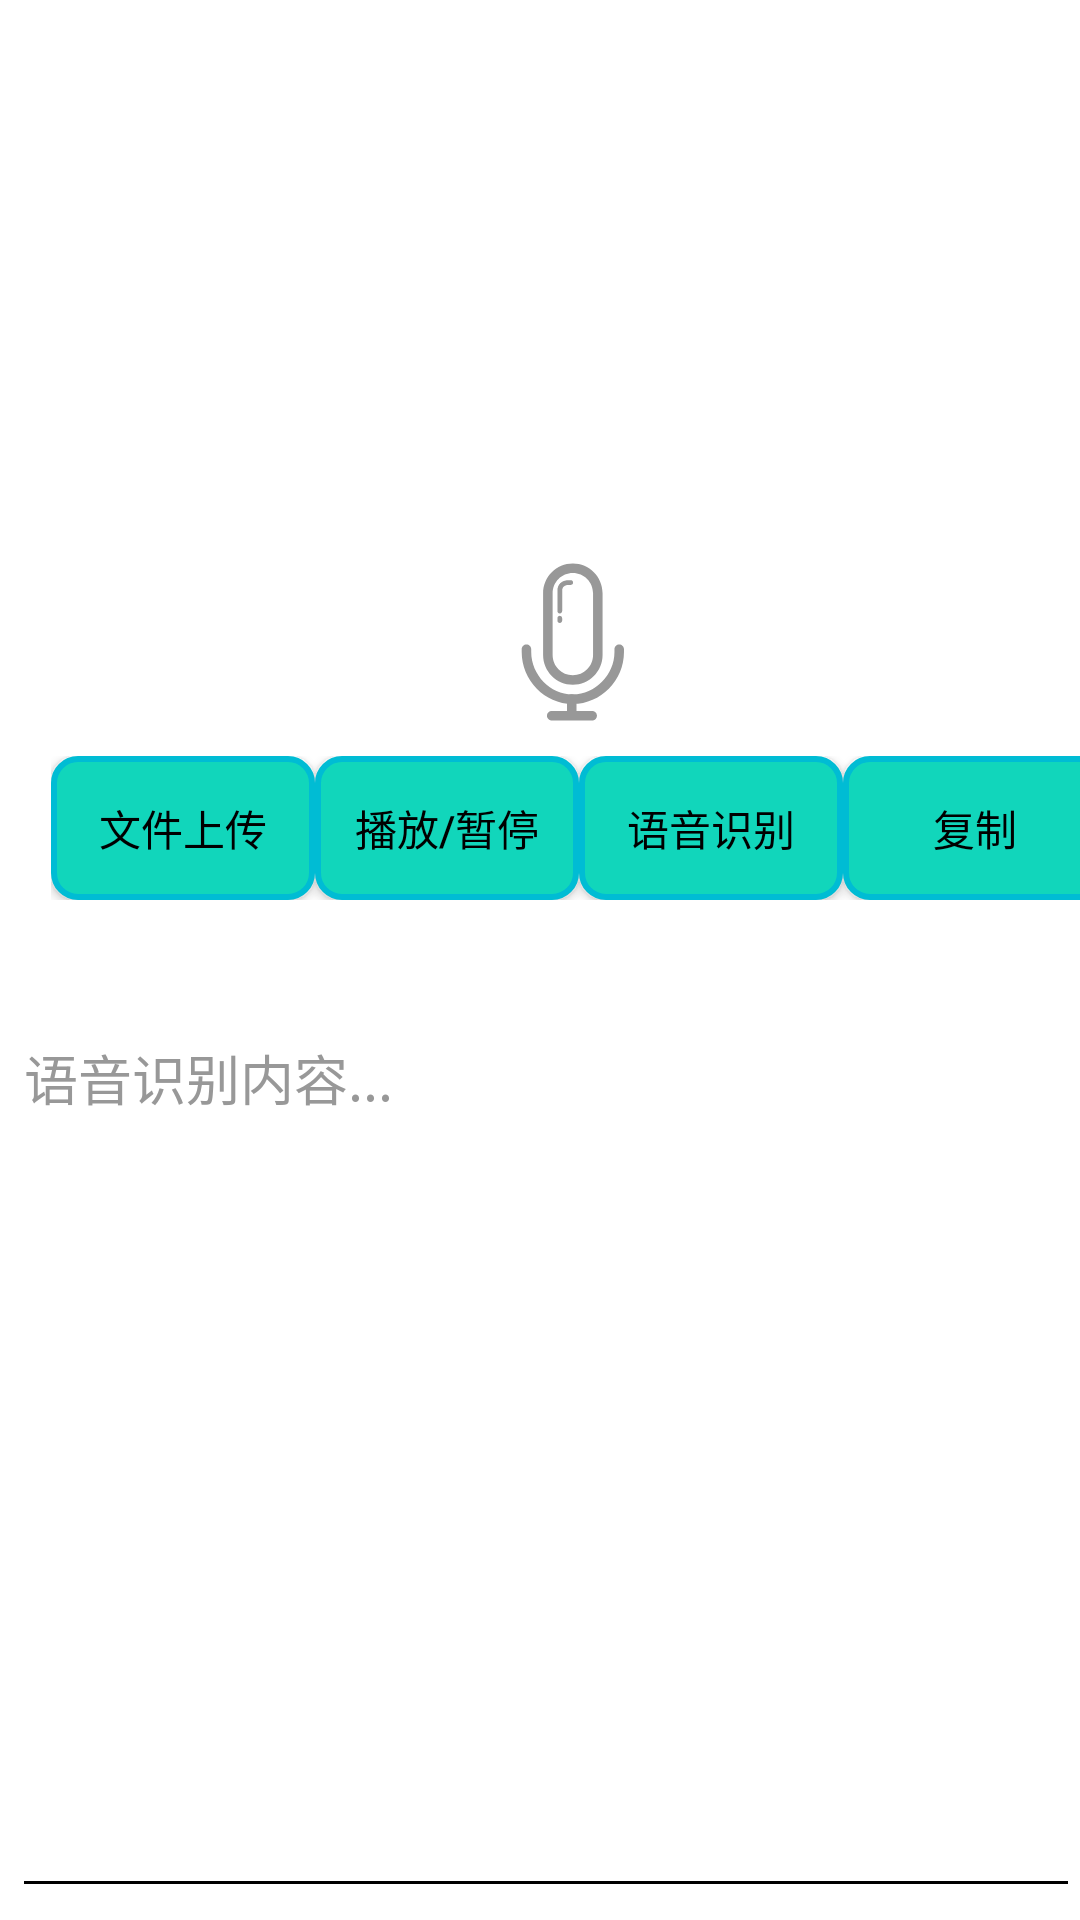

This screen was rendered from an Android layout file. Write that file and the resources it references.
<!-- AndroidManifest.xml: application theme Theme.myLight -->
<!-- res/layout/fragment_asr.xml -->
<?xml version="1.0" encoding="utf-8"?>
<androidx.constraintlayout.widget.ConstraintLayout xmlns:android="http://schemas.android.com/apk/res/android"
    xmlns:app="http://schemas.android.com/apk/res-auto"
    xmlns:tools="http://schemas.android.com/tools"
    android:layout_width="match_parent"
    android:layout_height="match_parent"
    tools:context=".ui.asr.AsrFragment">
    <LinearLayout
        android:id="@+id/linearLayout4"
        android:layout_width="wrap_content"
        android:layout_height="wrap_content"
        android:layout_marginStart="17dp"
        android:layout_marginBottom="36dp"
        android:orientation="horizontal"
        app:layout_constraintBottom_toTopOf="@+id/scrollView3"
        app:layout_constraintStart_toStartOf="parent">
        <Button
            android:id="@+id/buttonClear"
            android:layout_width="wrap_content"
            android:layout_height="wrap_content"
            android:layout_weight="1"
            android:background="@drawable/button_style"
            android:text="文件上传" />
        <Button
            android:id="@+id/buttonPlayMusic"
            android:layout_width="wrap_content"
            android:layout_height="wrap_content"
            android:layout_weight="1"
            android:background="@drawable/button_style"
            android:text="播放/暂停" />
        <Button
            android:id="@+id/buttonAsr"
            android:layout_width="wrap_content"
            android:layout_height="wrap_content"
            android:layout_weight="1"
            android:background="@drawable/button_style"
            android:text="语音识别" />
        <Button
            android:id="@+id/buttonCopy"
            android:layout_width="wrap_content"
            android:layout_height="wrap_content"
            android:layout_weight="1"
            android:background="@drawable/button_style"
            android:text="复制" />
    </LinearLayout>
    <LinearLayout
        android:layout_width="322dp"
        android:layout_height="254dp"
        android:layout_marginStart="32dp"
        android:layout_marginBottom="50dp"
        android:orientation="vertical"
        app:layout_constraintBottom_toTopOf="@+id/linearLayout4"
        app:layout_constraintStart_toStartOf="parent">
        <ImageView
            android:id="@+id/recordingIndicator"
            android:layout_width="184dp"
            android:layout_height="173dp"
            android:layout_centerInParent="true"
            android:layout_marginStart="68dp"
            android:layout_marginTop="16dp"
            android:contentDescription="recording"
            android:src="@drawable/microphoneon_icon"
            android:visibility="invisible" />
        <TextView
            android:id="@+id/recordingTimeTextView"
            android:layout_width="wrap_content"
            android:layout_height="wrap_content"
            android:layout_centerInParent="true"
            android:layout_marginStart="139dp"
            android:layout_marginTop="12dp"
            android:elevation="4dp"
            android:paddingStart="16dp"
            android:paddingEnd="16dp"
            android:text="00:00"
            android:textColor="?attr/colorOnPrimary"
            android:textSize="18sp"
            android:visibility="invisible" />
    </LinearLayout>
    <ImageButton
        android:id="@+id/microphoneButton"
        android:layout_width="wrap_content"
        android:layout_height="wrap_content"
        android:layout_marginStart="161dp"
        android:layout_marginBottom="8dp"
        android:background="?android:attr/selectableItemBackground"
        android:contentDescription="Microphone Button"
        android:src="@drawable/microphone_icon"
        app:layout_constraintBottom_toTopOf="@+id/linearLayout4"
        app:layout_constraintStart_toStartOf="parent" />
    <ScrollView
        android:id="@+id/scrollView3"
        android:layout_width="match_parent"
        android:layout_height="300dp"
        android:layout_marginStart="4dp"
        android:layout_marginBottom="4dp"
        android:fillViewport="true"
        app:layout_constraintBottom_toBottomOf="parent"
        app:layout_constraintStart_toStartOf="parent">
        <EditText
            android:id="@+id/multiLineEditText"
            android:layout_width="match_parent"
            android:layout_height="wrap_content"
            android:gravity="start|top"
            android:hint="语音识别内容..."
            android:inputType="textMultiLine"
            android:textColor="?attr/colorOnPrimary"
            android:textColorHint="@color/selector_text_color"
            android:maxLines="8"
            android:minLines="1" />
    </ScrollView>
</androidx.constraintlayout.widget.ConstraintLayout>
<!-- resources referenced by this layout -->
<resources>
  <!-- drawable button_style (drawable) -->
  <?xml version="1.0" encoding="utf-8"?>
  <shape xmlns:android="http://schemas.android.com/apk/res/android">
      
      <stroke
          android:width="2dp"
      android:color="?attr/ColorBtnEdge"
      />
      
      <solid android:color="#11d6bb" /> 
      
      <corners android:radius="8dp" /> 
  </shape>
  <!-- drawable microphone_icon: vector/xml drawable (drawable, 3052 chars, omitted) -->
  <!-- drawable microphoneon_icon (drawable) -->
  <vector xmlns:android="http://schemas.android.com/apk/res/android"
      android:width="200dp"
      android:height="200dp"
      android:viewportWidth="1024"
      android:viewportHeight="1024">
  
      <path
          android:pathData="M640 810.666667a128 128 0 1 0-256 0 128 128 0 0 0 256 0z"
          android:fillColor="#3D3D3D" />
  
      <path
          android:pathData="M469.333333 810.666667a42.666667 42.666667 0 1 1 85.333334 0 42.666667 42.666667 0 0 1-85.333334 0z"
          android:fillColor="#3D3D3D" />
  
      <path
          android:pathData="M1002.752 271.786667a42.666667 42.666667 0 1 1-65.408 54.869333A553.301333 553.301333 0 0 0 512 128C346.368 128 192.682667 200.96 87.893333 325.162667A42.666667 42.666667 0 0 1 22.613333 270.122667 638.592 638.592 0 0 1 512 42.666667c191.829333 0 369.92 84.949333 490.752 229.12z"
          android:fillColor="#3D3D3D" />
  
      <path
          android:pathData="M843.349333 410.922667a42.666667 42.666667 0 0 1-65.365333 54.826666A346.496 346.496 0 0 0 511.573333 341.333333a346.453333 346.453333 0 0 0-265.642666 123.477334 42.666667 42.666667 0 0 1-65.194667-55.04A431.786667 431.786667 0 0 1 511.573333 256a431.786667 431.786667 0 0 1 331.776 154.922667z"
          android:fillColor="#3D3D3D" />
  
      <path
          android:pathData="M715.349333 564.394667a42.666667 42.666667 0 0 1-65.365333 54.826666A179.712 179.712 0 0 0 511.744 554.666667a179.712 179.712 0 0 0-137.813333 64.085333 42.666667 42.666667 0 0 1-65.194667-55.04A265.045333 265.045333 0 0 1 511.744 469.333333c79.573333 0 153.514667 35.285333 203.605333 95.061334z"
          android:fillColor="#3D3D3D" />
  </vector>
  <style name="Theme.myLight" parent="Theme.MaterialComponents.DayNight.DarkActionBar.Bridge">
          
          <item name="colorPrimary">#11d6bb</item>
          <item name="colorPrimaryVariant">#FFFFFF</item>
          <item name="colorOnPrimary">#000000</item>
          
          <item name="colorSecondary">@color/teal_200</item>
          <item name="colorSecondaryVariant">@color/teal_700</item>
          <item name="colorOnSecondary">@color/black</item>
          
          <item name="android:statusBarColor">#11d6bb</item>
          <item name="ColorNavigationBackground">@color/white</item>
          <item name="ColorActionBar">#11d6bb</item>
          <item name="android:windowBackground">@color/white</item>
          <item name="ColorSpinnerBack">@color/white</item>
          <item name="android:textColorPrimary">@color/black</item>
          <item name="android:textColorSecondary">@color/black</item>
          <item name="ColorBtnEdge">#00BCD4</item>
  
      </style>
  <!-- not gathered from this repository: default colours our renderer supplied (Android Studio template values) -->
  <color name="teal_200">#FF03DAC5</color>
  <color name="teal_700">#FF018786</color>
  <color name="black">#FF000000</color>
  <color name="white">#FFFFFFFF</color>
</resources>
